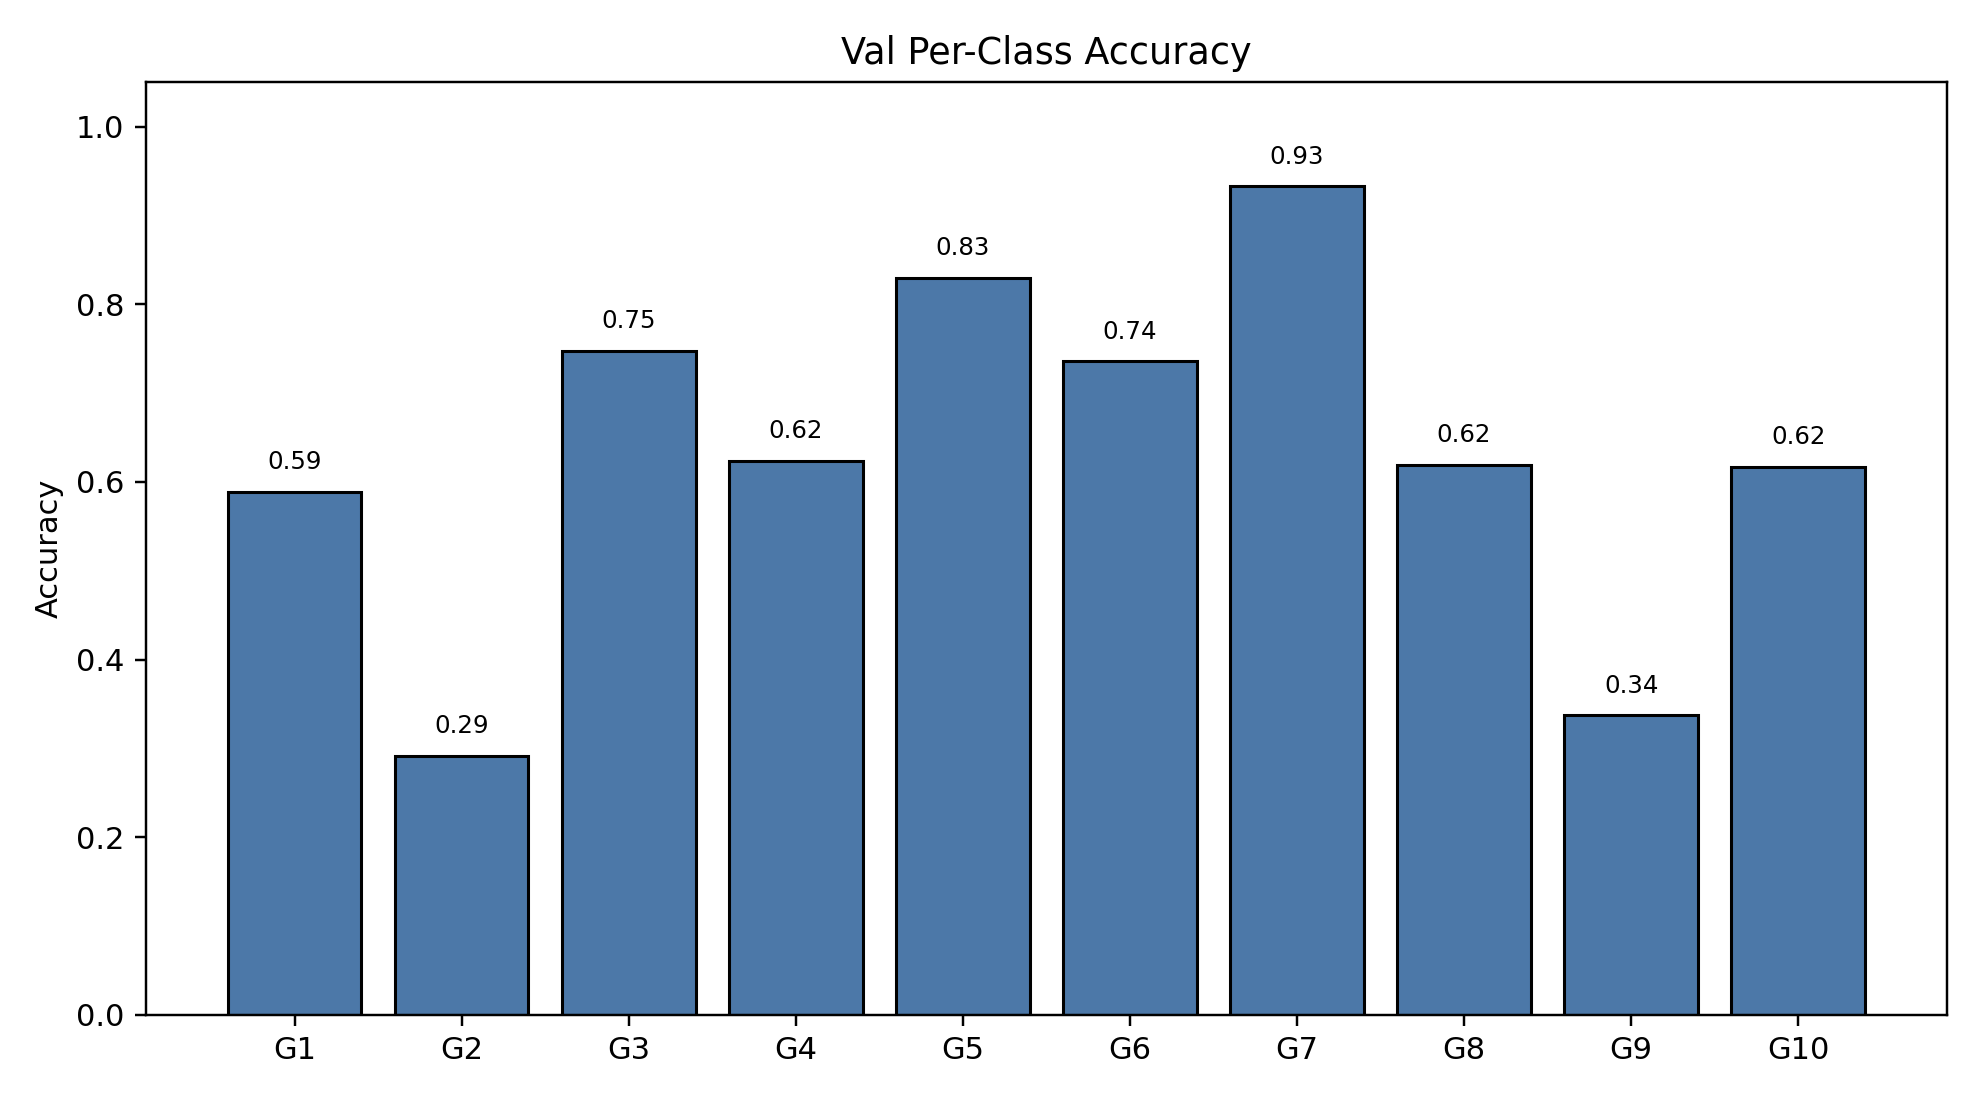

Data behind this chart, as committed beside it:
class_index, gesture_id, support, correct, accuracy
0, 1, 219, 129, 0.589
1, 2, 199, 58, 0.2915
2, 3, 198, 148, 0.7475
3, 4, 202, 126, 0.6238
4, 5, 182, 151, 0.8297
5, 6, 208, 153, 0.7356
6, 7, 208, 194, 0.9327
7, 8, 202, 125, 0.6188
8, 9, 181, 61, 0.337
9, 10, 180, 111, 0.6167
